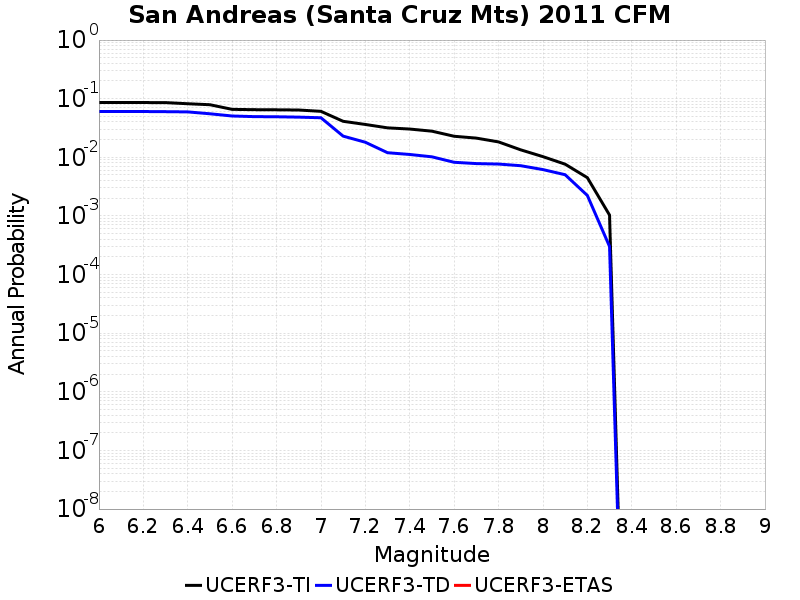

The data file committed next to this chart (first rows):
Magnitude, UCERF3-TI Prob, UCERF3-TD Prob, UCERF3-ETAS Prob
6.0, 0.08595, 0.0604, 0.0
6.1, 0.08595, 0.0604, 0.0
6.2, 0.08595, 0.0604, 0.0
6.3, 0.0857, 0.06003, 0.0
6.4, 0.08199, 0.05952, 0.0
6.5, 0.07887, 0.05528, 0.0
6.6, 0.06577, 0.05066, 0.0
6.7, 0.06494, 0.04942, 0.0
6.8, 0.06462, 0.04915, 0.0
6.9, 0.06408, 0.04845, 0.0
7.0, 0.06085, 0.04727, 0.0
7.1, 0.04113, 0.02298, 0.0
7.2, 0.03634, 0.01807, 0.0
7.3, 0.0318, 0.01198, 0.0
7.4, 0.03035, 0.01118, 0.0
7.5, 0.02791, 0.01019, 0.0
7.6, 0.02285, 0.008225, 0.0
7.7, 0.02126, 0.007817, 0.0
7.8, 0.01831, 0.007672, 0.0
7.9, 0.0134, 0.00719, 0.0
8.0, 0.01027, 0.006174, 0.0
8.1, 0.007633, 0.005046, 0.0
8.2, 0.004497, 0.002237, 0.0
8.3, 0.001034, 3.0144202E-4, 0.0
